Run: headless pygame with SDL's dummy video driver; simulated clock (each Clock.tick advances the game by its frame time, no real sleeping); random seed 0; keys injected as events and as key.get_pressed() state; no mouse input; restart key R tapped at the start of phases 3 and 4.
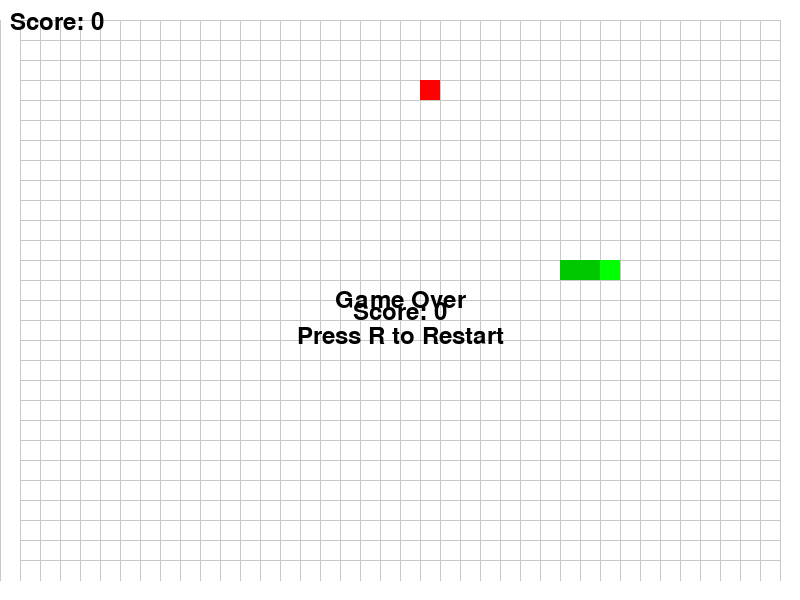
Frame 1 of 4 · flips 1–60 · no input
Frame 2 of 4 · flips 61–180 · tapped SPACE, RETURN · held RIGHT (→), D · screen unchanged from frame 1, image omitted
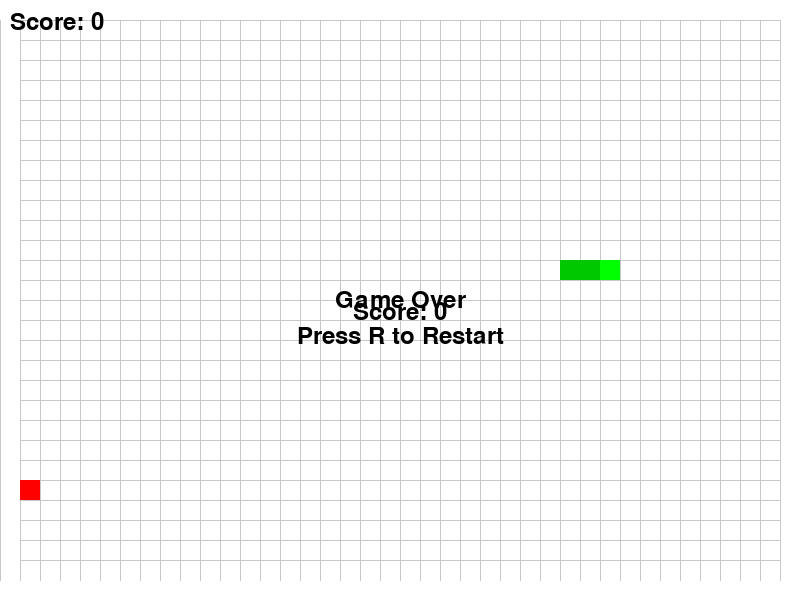
Frame 3 of 4 · flips 181–300 · tapped R · held DOWN (↓), S
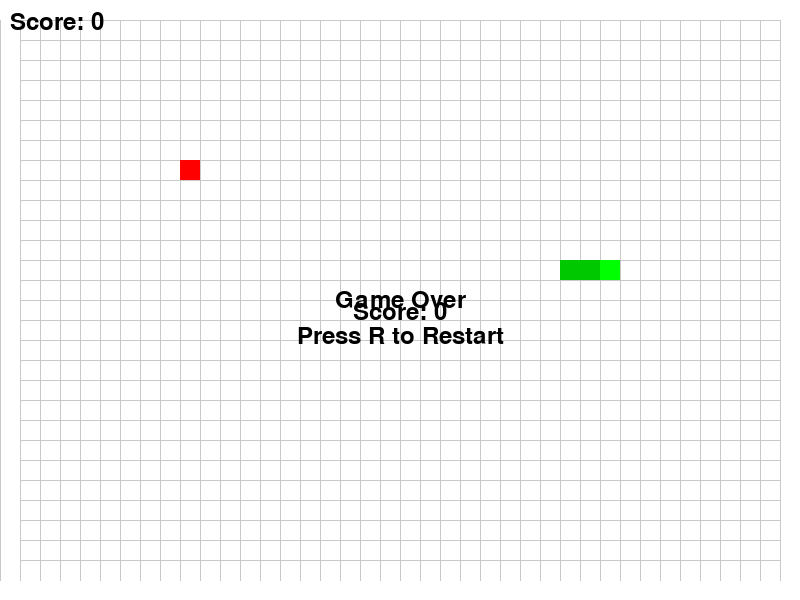
Frame 4 of 4 · flips 301–420 · tapped R · held LEFT (←), A, UP (↑), W

The pygame program that drew these frames:

import pygame
import random

SCREEN_WIDTH = 800
SCREEN_HEIGHT = 600
GRID_SIZE = 20
COLS = 30
ROWS = 24
FPS = 60
SNAKE_SPEED = 10

BG_COLOR = (255, 255, 255)
GRID_COLOR = (200, 200, 200)
SNAKE_HEAD_COLOR = (0, 255, 0)
SNAKE_BODY_COLOR = (0, 200, 0)
FOOD_COLOR = (255, 0, 0)
TEXT_COLOR = (0, 0, 0)

pygame.init()
random.seed(42)
screen = pygame.display.set_mode((SCREEN_WIDTH, SCREEN_HEIGHT))
pygame.display.set_caption("Snake Easy")
clock = pygame.time.Clock()
font = pygame.font.SysFont(None, 36)

def draw_grid():
    for x in range(0, SCREEN_WIDTH, GRID_SIZE):
        pygame.draw.line(screen, GRID_COLOR, (x, GRID_SIZE), (x, SCREEN_HEIGHT - GRID_SIZE))
    for y in range(GRID_SIZE, SCREEN_HEIGHT - GRID_SIZE, GRID_SIZE):
        pygame.draw.line(screen, GRID_COLOR, (GRID_SIZE, y), (SCREEN_WIDTH - GRID_SIZE, y))

def draw_snake(snake):
    for i, segment in enumerate(snake):
        color = SNAKE_HEAD_COLOR if i == 0 else SNAKE_BODY_COLOR
        pygame.draw.rect(screen, color, (segment[0] * GRID_SIZE + GRID_SIZE, segment[1] * GRID_SIZE + GRID_SIZE, GRID_SIZE, GRID_SIZE))

def draw_food(food):
    pygame.draw.rect(screen, FOOD_COLOR, (food[0] * GRID_SIZE + GRID_SIZE, food[1] * GRID_SIZE + GRID_SIZE, GRID_SIZE, GRID_SIZE))

def draw_hud(score):
    text = font.render(f"Score: {score}", True, TEXT_COLOR)
    screen.blit(text, (10, 10))

def draw_game_over(score):
    text1 = font.render("Game Over", True, TEXT_COLOR)
    text2 = font.render(f"Score: {score}", True, TEXT_COLOR)
    text3 = font.render("Press R to Restart", True, TEXT_COLOR)
    screen.blit(text1, (SCREEN_WIDTH // 2 - text1.get_width() // 2, SCREEN_HEIGHT // 2 - text1.get_height() // 2))
    screen.blit(text2, (SCREEN_WIDTH // 2 - text2.get_width() // 2, SCREEN_HEIGHT // 2))
    screen.blit(text3, (SCREEN_WIDTH // 2 - text3.get_width() // 2, SCREEN_HEIGHT // 2 + text3.get_height()))

def generate_food(snake):
    while True:
        food = (random.randint(0, COLS - 1), random.randint(0, ROWS - 1))
        if food not in snake:
            return food

def main():
    running = True
    game_over = False
    direction = (1, 0)
    snake = [(COLS // 2, ROWS // 2 + i) for i in range(3)]
    food = generate_food(snake)
    score = 0

    while running:
        screen.fill(BG_COLOR)
        draw_grid()
        draw_snake(snake)
        draw_food(food)
        draw_hud(score)

        for event in pygame.event.get():
            if event.type == pygame.QUIT:
                running = False
            elif event.type == pygame.KEYDOWN:
                if event.key == pygame.K_ESCAPE:
                    running = False
                elif event.key == pygame.K_r and game_over:
                    game_over = False
                    direction = (1, 0)
                    snake = [(COLS // 2, ROWS // 2 + i) for i in range(3)]
                    food = generate_food(snake)
                    score = 0
                elif not game_over:
                    if event.key == pygame.K_LEFT and direction!= (1, 0):
                        direction = (-1, 0)
                    elif event.key == pygame.K_RIGHT and direction!= (-1, 0):
                        direction = (1, 0)
                    elif event.key == pygame.K_UP and direction!= (0, 1):
                        direction = (0, -1)
                    elif event.key == pygame.K_DOWN and direction!= (0, -1):
                        direction = (0, 1)

        if not game_over:
            new_head = (snake[0][0] + direction[0], snake[0][1] + direction[1])
            if (new_head[0] < 0 or new_head[0] >= COLS or new_head[1] < 0 or new_head[1] >= ROWS or new_head in snake):
                game_over = True
            else:
                snake.insert(0, new_head)
                if new_head == food:
                    score += 10
                    food = generate_food(snake)
                else:
                    snake.pop()

        if game_over:
            draw_game_over(score)

        pygame.display.flip()
        clock.tick(FPS)

    pygame.quit()

if __name__ == "__main__":
    main()
